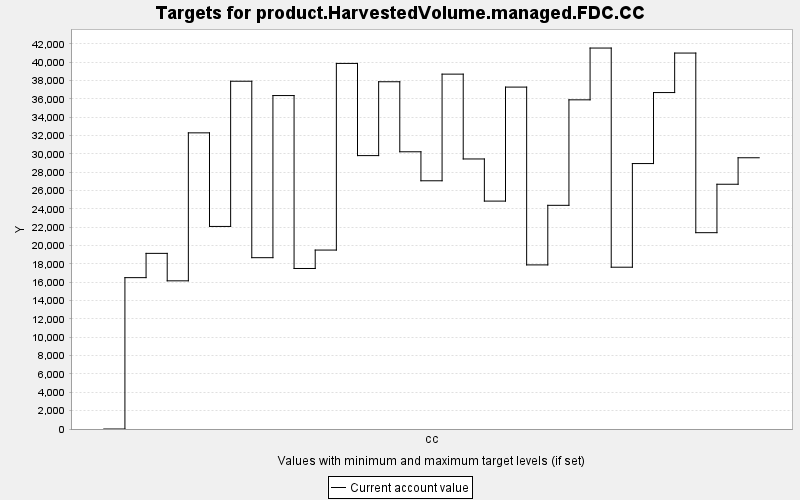

The file beside this chart, header and first rows:
TARGET, PERIOD, YEAR, PERIODWIDTH, MINIMUM, MAXIMUM, MINWEIGHT, MAXWEIGHT, CURRENT, SUMMARY
product.HarvestedVolume.managed.FDC.CC, 0, 0, 10.0, 0.0, 10000, 1.0, 1.0, 0.0, 0.0
product.HarvestedVolume.managed.FDC.CC, 1, 10, 10.0, 0.0, 10000, 1.0, 1.0, 16510, 0.0
product.HarvestedVolume.managed.FDC.CC, 2, 20, 10.0, 0.0, 10000, 1.0, 1.0, 19158, 0.0
product.HarvestedVolume.managed.FDC.CC, 3, 30, 10.0, 0.0, 10000, 1.0, 1.0, 16163, 0.0
product.HarvestedVolume.managed.FDC.CC, 4, 40, 10.0, 0.0, 10000, 1.0, 1.0, 32304, 0.0
product.HarvestedVolume.managed.FDC.CC, 5, 50, 10.0, 0.0, 10000, 1.0, 1.0, 22095, 0.0
product.HarvestedVolume.managed.FDC.CC, 6, 60, 10.0, 0.0, 10000, 1.0, 1.0, 37934, 0.0
product.HarvestedVolume.managed.FDC.CC, 7, 70, 10.0, 0.0, 10000, 1.0, 1.0, 18687, 0.0
product.HarvestedVolume.managed.FDC.CC, 8, 80, 10.0, 0.0, 10000, 1.0, 1.0, 36372, 0.0
product.HarvestedVolume.managed.FDC.CC, 9, 90, 10.0, 0.0, 10000, 1.0, 1.0, 17509, 0.0
product.HarvestedVolume.managed.FDC.CC, 10, 100, 10.0, 0.0, 10000, 1.0, 1.0, 19518, 0.0
product.HarvestedVolume.managed.FDC.CC, 11, 110, 10.0, 0.0, 10000, 1.0, 1.0, 39877, 0.0
product.HarvestedVolume.managed.FDC.CC, 12, 120, 10.0, 0.0, 10000, 1.0, 1.0, 29822, 0.0
product.HarvestedVolume.managed.FDC.CC, 13, 130, 10.0, 0.0, 10000, 1.0, 1.0, 37878, 0.0
product.HarvestedVolume.managed.FDC.CC, 14, 140, 10.0, 0.0, 10000, 1.0, 1.0, 30239, 0.0
product.HarvestedVolume.managed.FDC.CC, 15, 150, 10.0, 0.0, 10000, 1.0, 1.0, 27076, 0.0
product.HarvestedVolume.managed.FDC.CC, 16, 160, 10.0, 0.0, 10000, 1.0, 1.0, 38709, 0.0
product.HarvestedVolume.managed.FDC.CC, 17, 170, 10.0, 0.0, 10000, 1.0, 1.0, 29455, 0.0
product.HarvestedVolume.managed.FDC.CC, 18, 180, 10.0, 0.0, 10000, 1.0, 1.0, 24860, 0.0
product.HarvestedVolume.managed.FDC.CC, 19, 190, 10.0, 0.0, 10000, 1.0, 1.0, 37295, 0.0
product.HarvestedVolume.managed.FDC.CC, 20, 200, 10.0, 0.0, 10000, 1.0, 1.0, 17900, 0.0
product.HarvestedVolume.managed.FDC.CC, 21, 210, 10.0, 0.0, 10000, 1.0, 1.0, 24398, 0.0
product.HarvestedVolume.managed.FDC.CC, 22, 220, 10.0, 0.0, 10000, 1.0, 1.0, 35906, 0.0
product.HarvestedVolume.managed.FDC.CC, 23, 230, 10.0, 0.0, 10000, 1.0, 1.0, 41554, 0.0
product.HarvestedVolume.managed.FDC.CC, 24, 240, 10.0, 0.0, 10000, 1.0, 1.0, 17648, 0.0
product.HarvestedVolume.managed.FDC.CC, 25, 250, 10.0, 0.0, 10000, 1.0, 1.0, 28954, 0.0
product.HarvestedVolume.managed.FDC.CC, 26, 260, 10.0, 0.0, 10000, 1.0, 1.0, 36699, 0.0
product.HarvestedVolume.managed.FDC.CC, 27, 270, 10.0, 0.0, 10000, 1.0, 1.0, 41008, 0.0
product.HarvestedVolume.managed.FDC.CC, 28, 280, 10.0, 0.0, 10000, 1.0, 1.0, 21415, 0.0
product.HarvestedVolume.managed.FDC.CC, 29, 290, 10.0, 0.0, 10000, 1.0, 1.0, 26698, 0.0
product.HarvestedVolume.managed.FDC.CC, 30, 300, 10.0, 0.0, 10000, 1.0, 1.0, 29587, 0.0
